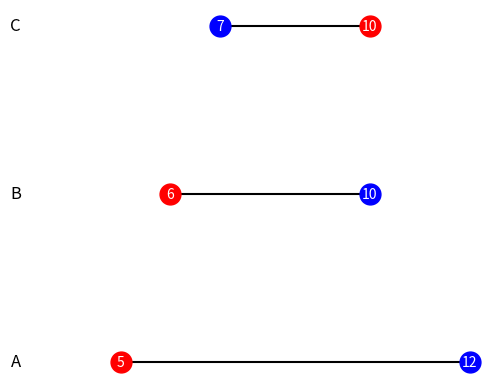

This figure's Python source:
import matplotlib.pyplot as plt

'''
An example to create a dumbbell chart in Python.
[redacted]
For a more customized example, see dembbell_plot.py

'''


labels = ['A', 'B', 'C']
a_values = [5, 6, 10]
b_values = [12, 10, 7]

# Create the figure
fig = plt.figure()
ax = fig.add_subplot(111)

for i in list(range(len(labels))):
    # Plot the line between dumbbells
    ax.plot([a_values[i], b_values[i]], [i, i], color='black')
    # Plot the dumbbells.
    ax.plot(a_values[i], i, color='red', marker='o', markersize=15)
    ax.plot(b_values[i], i, color='blue', marker='o', markersize=15)
    # Add data label on top of dumbbells
    ax.text(a_values[i], i, a_values[i], horizontalalignment='center', verticalalignment='center', color='white')
    ax.text(b_values[i], i, b_values[i], horizontalalignment='center', verticalalignment='center', color='white')
    # Add the axis label
    ax.text(3, i, labels[i], horizontalalignment='right', verticalalignment='center', fontsize=12)

# Adjust and show the plot
fig.subplots_adjust(left=0.3)
ax.set_axis_off()
plt.show()